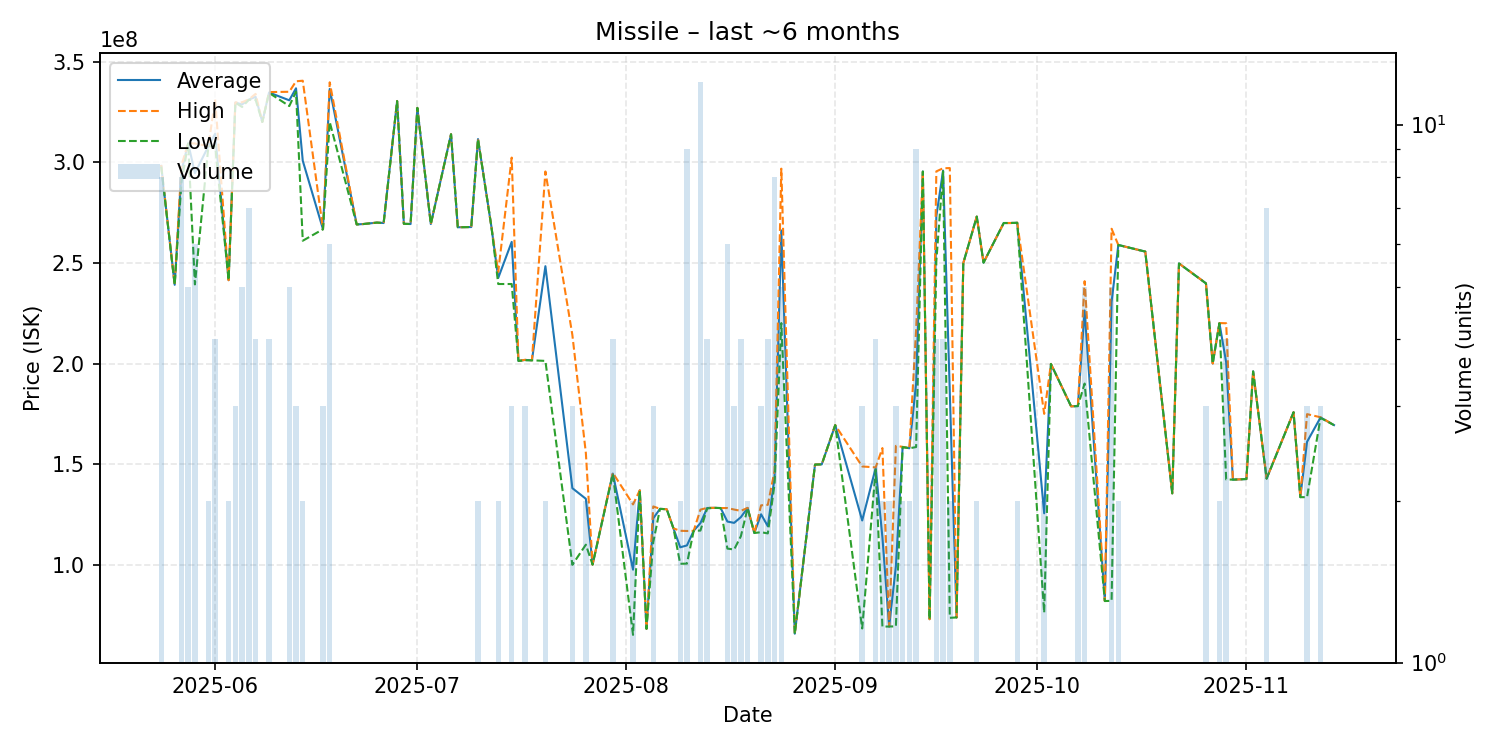

Source data for this figure (header and first rows):
date, average, highest, lowest, order_count, volume
2025-05-24, 298187500, 298600000, 297850000, 8, 8
2025-05-26, 239100000, 239100000, 239100000, 1, 1
2025-05-27, 295637500, 298400000, 290000000, 7, 8
2025-05-28, 309400000, 309500000, 309250000, 5, 5
2025-05-29, 294583333, 309300000, 239300000, 6, 6
2025-05-31, 307950000, 308000000, 307900000, 2, 2
2025-06-01, 314150000, 331200000, 308000000, 4, 4
2025-06-03, 241400000, 241400000, 241400000, 1, 2
2025-06-04, 329633333, 329700000, 329600000, 3, 3
2025-06-05, 328740000, 329800000, 327450000, 5, 5
2025-06-06, 331085714, 331200000, 331000000, 7, 7
2025-06-07, 332500000, 333950000, 331050000, 4, 4
2025-06-08, 320000000, 320000000, 320000000, 1, 1
2025-06-09, 334650000, 334850000, 334450000, 4, 4
2025-06-12, 330760000, 335000000, 327900000, 5, 5
2025-06-13, 336733333, 340200000, 335000000, 3, 3
2025-06-14, 300750000, 340500000, 261000000, 2, 2
2025-06-17, 266700000, 266700000, 266700000, 3, 3
2025-06-18, 336400000, 339700000, 320000000, 3, 6
2025-06-22, 269100000, 269100000, 269100000, 1, 1
2025-06-23, 269300000, 269300000, 269300000, 1, 1
2025-06-25, 270000000, 270000000, 270000000, 1, 1
2025-06-26, 269800000, 269800000, 269800000, 1, 1
2025-06-28, 330400000, 330400000, 330400000, 1, 1
2025-06-29, 269400000, 269400000, 269400000, 1, 1
2025-06-30, 269300000, 269300000, 269300000, 1, 1
2025-07-01, 327000000, 327000000, 327000000, 1, 1
2025-07-03, 269300000, 269300000, 269300000, 1, 1
2025-07-06, 313900000, 313900000, 313900000, 1, 1
2025-07-07, 267700000, 267700000, 267700000, 1, 1
2025-07-09, 267800000, 267800000, 267800000, 1, 1
2025-07-10, 311500000, 311500000, 311500000, 1, 2
2025-07-12, 267700000, 267700000, 267700000, 1, 1
2025-07-13, 242500000, 245500000, 239500000, 2, 2
2025-07-15, 260433333, 302300000, 239500000, 2, 3
2025-07-16, 201300000, 201300000, 201300000, 1, 1
2025-07-17, 201766667, 201850000, 201600000, 3, 3
2025-07-18, 201600000, 201600000, 201600000, 1, 1
2025-07-20, 248350000, 295400000, 201300000, 2, 2
2025-07-24, 138066667, 214200000, 100000000, 2, 3
2025-07-26, 132800000, 155600000, 110000000, 2, 2
2025-07-27, 100100000, 100100000, 100100000, 1, 1
2025-07-30, 145325000, 145700000, 145200000, 4, 4
2025-08-02, 97595000, 130000000, 65190000, 2, 2
2025-08-03, 137000000, 137000000, 137000000, 1, 1
2025-08-04, 68210000, 68210000, 68210000, 1, 1
2025-08-05, 123066667, 129000000, 111200000, 3, 3
2025-08-06, 127800000, 127800000, 127800000, 1, 1
2025-08-07, 127600000, 127600000, 127600000, 1, 1
2025-08-08, 118100000, 118100000, 118100000, 1, 1
2025-08-09, 108700000, 116900000, 100500000, 2, 2
2025-08-10, 109633333, 116800000, 100600000, 9, 9
2025-08-11, 116900000, 116900000, 116900000, 1, 1
2025-08-12, 120716667, 127400000, 117000000, 10, 12
2025-08-13, 128225000, 128300000, 128000000, 2, 4
2025-08-14, 128300000, 128300000, 128300000, 1, 1
2025-08-15, 128200000, 128200000, 128200000, 1, 1
2025-08-16, 121483333, 128200000, 108050000, 5, 6
2025-08-17, 120833333, 127450000, 107600000, 3, 3
2025-08-18, 123675000, 126800000, 114200000, 4, 4
... 54 more rows
